Run: headless pygame with SDL's dummy video driver; simulated clock (each Clock.tick advances the game by its frame time, no real sleeping); random seed 0; keys injected as events and as key.get_pressed() state; mouse plan: one left click at the window centre at the start of phase 2, then a move to the lower-right quarter at the start of phase 3.
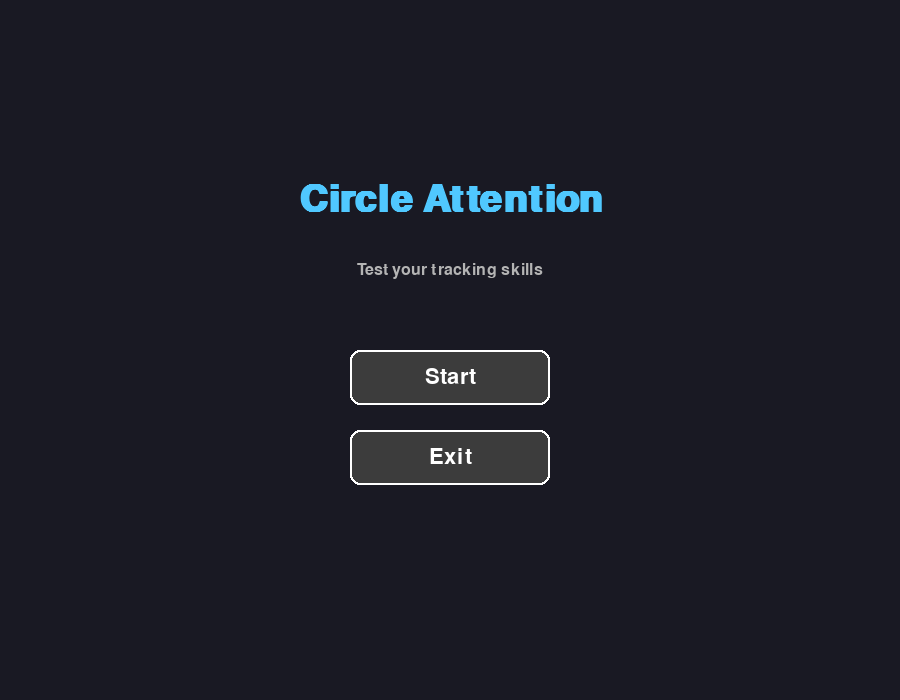
Frame 1 of 4 · flips 1–60 · no input
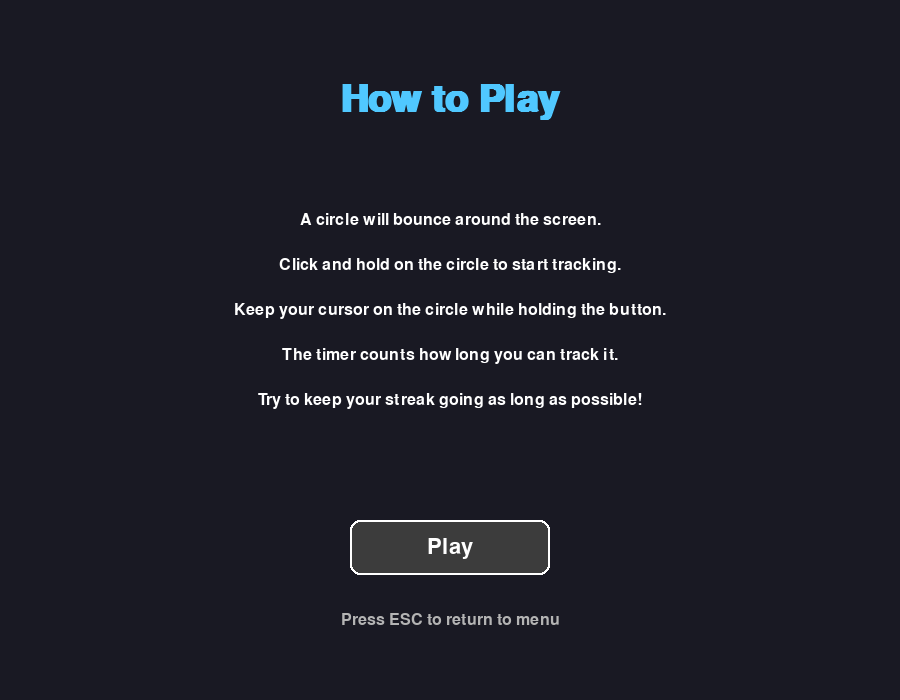
Frame 2 of 4 · flips 61–180 · clicked the window centre · tapped SPACE, RETURN · held RIGHT (→), D
Frame 3 of 4 · flips 181–300 · moved the mouse to the lower-right quarter · held DOWN (↓), S · screen unchanged from frame 2, image omitted
Frame 4 of 4 · flips 301–420 · held LEFT (←), A, UP (↑), W · screen unchanged from frame 3, image omitted

The pygame program that drew these frames:

import pygame
import sys
import math
import random
import time

pygame.init()

WIDTH, HEIGHT = 900, 700
FPS = 60
CIRCLE_RADIUS = 70
CIRCLE_SPEED = 3

WHITE = (255, 255, 255)
BLACK = (0, 0, 0)
GRAY = (60, 60, 60)
LIGHT_GRAY = (180, 180, 180)
ACCENT = (80, 200, 255)
ACCENT_HOVER = (120, 220, 255)
RED = (255, 80, 80)
GREEN = (80, 220, 120)
DARK_BG = (25, 25, 35)
PANEL_BG = (35, 35, 50)

screen = pygame.display.set_mode((WIDTH, HEIGHT))
pygame.display.set_caption("Circle Attention")
clock = pygame.time.Clock()

font_large = pygame.font.SysFont("segoeui", 56, bold=True)
font_medium = pygame.font.SysFont("segoeui", 32)
font_small = pygame.font.SysFont("segoeui", 24)
font_timer = pygame.font.SysFont("consolas", 40, bold=True)


class Button:
    def __init__(self, text, x, y, w, h, color, hover_color):
        self.text = text
        self.rect = pygame.Rect(x, y, w, h)
        self.color = color
        self.hover_color = hover_color
        self.hovered = False

    def draw(self, surface):
        color = self.hover_color if self.hovered else self.color
        pygame.draw.rect(surface, color, self.rect, border_radius=10)
        pygame.draw.rect(surface, WHITE, self.rect, 2, border_radius=10)
        label = font_medium.render(self.text, True, WHITE)
        label_rect = label.get_rect(center=self.rect.center)
        surface.blit(label, label_rect)

    def update(self, mouse_pos):
        self.hovered = self.rect.collidepoint(mouse_pos)

    def clicked(self, mouse_pos):
        return self.rect.collidepoint(mouse_pos)


class Circle:
    def __init__(self):
        self.reset()

    def reset(self):
        self.x = WIDTH // 2
        self.y = HEIGHT // 2
        angle = random.uniform(0, 2 * math.pi)
        self.vx = math.cos(angle) * CIRCLE_SPEED
        self.vy = math.sin(angle) * CIRCLE_SPEED

    def update(self):
        self.x += self.vx
        self.y += self.vy

        if self.x - CIRCLE_RADIUS <= 0:
            self.x = CIRCLE_RADIUS
            self.vx = abs(self.vx)
            self._randomize_bounce("left")
        elif self.x + CIRCLE_RADIUS >= WIDTH:
            self.x = WIDTH - CIRCLE_RADIUS
            self.vx = -abs(self.vx)
            self._randomize_bounce("right")

        if self.y - CIRCLE_RADIUS <= 50:
            self.y = 50 + CIRCLE_RADIUS
            self.vy = abs(self.vy)
            self._randomize_bounce("top")
        elif self.y + CIRCLE_RADIUS >= HEIGHT:
            self.y = HEIGHT - CIRCLE_RADIUS
            self.vy = -abs(self.vy)
            self._randomize_bounce("bottom")

    def _randomize_bounce(self, wall):
        speed = math.sqrt(self.vx ** 2 + self.vy ** 2)
        angle = math.atan2(self.vy, self.vx)
        angle += random.uniform(-0.5, 0.5)
        self.vx = math.cos(angle) * speed
        self.vy = math.sin(angle) * speed

        if wall in ("left", "right"):
            if wall == "left":
                self.vx = abs(self.vx)
            else:
                self.vx = -abs(self.vx)
        if wall in ("top", "bottom"):
            if wall == "top":
                self.vy = abs(self.vy)
            else:
                self.vy = -abs(self.vy)

    def draw(self, surface, tracking):
        color = GREEN if tracking else ACCENT
        pygame.draw.circle(surface, color, (int(self.x), int(self.y)), CIRCLE_RADIUS)
        pygame.draw.circle(surface, WHITE, (int(self.x), int(self.y)), CIRCLE_RADIUS, 2)

    def contains_point(self, px, py):
        dist = math.sqrt((px - self.x) ** 2 + (py - self.y) ** 2)
        return dist <= CIRCLE_RADIUS


def draw_timer_bar(surface, track_time, tracking):
    pygame.draw.rect(surface, PANEL_BG, (0, 0, WIDTH, 50))
    pygame.draw.line(surface, GRAY, (0, 50), (WIDTH, 50), 2)

    time_str = f"{track_time:.2f}s"
    color = GREEN if tracking else WHITE
    timer_surf = font_timer.render(time_str, True, color)
    timer_rect = timer_surf.get_rect(center=(WIDTH // 2, 25))
    surface.blit(timer_surf, timer_rect)

    if tracking:
        label = font_small.render("TRACKING", True, GREEN)
    else:
        label = font_small.render("NOT TRACKING", True, RED)
    surface.blit(label, (15, 13))

    best_label = font_small.render("Hold click on the circle", True, LIGHT_GRAY)
    surface.blit(best_label, (WIDTH - best_label.get_width() - 15, 13))


def menu_screen():
    btn_start = Button("Start", WIDTH // 2 - 100, 350, 200, 55, GRAY, ACCENT)
    btn_exit = Button("Exit", WIDTH // 2 - 100, 430, 200, 55, GRAY, RED)

    while True:
        mouse_pos = pygame.mouse.get_pos()
        for event in pygame.event.get():
            if event.type == pygame.QUIT:
                pygame.quit()
                sys.exit()
            if event.type == pygame.MOUSEBUTTONDOWN and event.button == 1:
                if btn_start.clicked(mouse_pos):
                    return "instructions"
                if btn_exit.clicked(mouse_pos):
                    pygame.quit()
                    sys.exit()
            if event.type == pygame.KEYDOWN and event.key == pygame.K_ESCAPE:
                pygame.quit()
                sys.exit()

        btn_start.update(mouse_pos)
        btn_exit.update(mouse_pos)

        screen.fill(DARK_BG)

        title = font_large.render("Circle Attention", True, ACCENT)
        title_rect = title.get_rect(center=(WIDTH // 2, 200))
        screen.blit(title, title_rect)

        subtitle = font_small.render("Test your tracking skills", True, LIGHT_GRAY)
        sub_rect = subtitle.get_rect(center=(WIDTH // 2, 270))
        screen.blit(subtitle, sub_rect)

        btn_start.draw(screen)
        btn_exit.draw(screen)

        pygame.display.flip()
        clock.tick(FPS)


def instructions_screen():
    btn_play = Button("Play", WIDTH // 2 - 100, 520, 200, 55, GRAY, GREEN)

    lines = [
        "A circle will bounce around the screen.",
        "Click and hold on the circle to start tracking.",
        "Keep your cursor on the circle while holding the button.",
        "The timer counts how long you can track it.",
        "Try to keep your streak going as long as possible!",
    ]

    while True:
        mouse_pos = pygame.mouse.get_pos()
        for event in pygame.event.get():
            if event.type == pygame.QUIT:
                pygame.quit()
                sys.exit()
            if event.type == pygame.MOUSEBUTTONDOWN and event.button == 1:
                if btn_play.clicked(mouse_pos):
                    return "game"
            if event.type == pygame.KEYDOWN:
                if event.key == pygame.K_ESCAPE:
                    return "menu"
                if event.key == pygame.K_RETURN:
                    return "game"

        btn_play.update(mouse_pos)

        screen.fill(DARK_BG)

        title = font_large.render("How to Play", True, ACCENT)
        title_rect = title.get_rect(center=(WIDTH // 2, 100))
        screen.blit(title, title_rect)

        for i, line in enumerate(lines):
            text = font_small.render(line, True, WHITE)
            text_rect = text.get_rect(center=(WIDTH // 2, 220 + i * 45))
            screen.blit(text, text_rect)

        esc_hint = font_small.render("Press ESC to return to menu", True, LIGHT_GRAY)
        esc_rect = esc_hint.get_rect(center=(WIDTH // 2, 620))
        screen.blit(esc_hint, esc_rect)

        btn_play.draw(screen)

        pygame.display.flip()
        clock.tick(FPS)


def pause_screen(attempts):
    btn_resume = Button("Resume", WIDTH // 2 - 100, 550, 200, 55, GRAY, GREEN)
    btn_menu = Button("Main Menu", WIDTH // 2 - 100, 620, 200, 55, GRAY, RED)

    scroll_offset = 0
    max_visible = 10

    while True:
        mouse_pos = pygame.mouse.get_pos()
        for event in pygame.event.get():
            if event.type == pygame.QUIT:
                pygame.quit()
                sys.exit()
            if event.type == pygame.KEYDOWN and event.key == pygame.K_ESCAPE:
                return "resume"
            if event.type == pygame.MOUSEBUTTONDOWN and event.button == 1:
                if btn_resume.clicked(mouse_pos):
                    return "resume"
                if btn_menu.clicked(mouse_pos):
                    return "menu"
            if event.type == pygame.MOUSEWHEEL:
                scroll_offset = max(0, min(scroll_offset - event.y, max(0, len(attempts) - max_visible)))

        btn_resume.update(mouse_pos)
        btn_menu.update(mouse_pos)

        screen.fill(DARK_BG)

        title = font_large.render("Paused", True, ACCENT)
        title_rect = title.get_rect(center=(WIDTH // 2, 60))
        screen.blit(title, title_rect)

        header = font_medium.render("Tracking Attempts", True, WHITE)
        header_rect = header.get_rect(center=(WIDTH // 2, 130))
        screen.blit(header, header_rect)

        sorted_attempts = sorted(attempts, reverse=True)

        if not sorted_attempts:
            no_data = font_small.render("No attempts yet", True, LIGHT_GRAY)
            no_rect = no_data.get_rect(center=(WIDTH // 2, 200))
            screen.blit(no_data, no_rect)
        else:
            list_y = 170
            visible = sorted_attempts[scroll_offset:scroll_offset + max_visible]
            for i, t in enumerate(visible):
                idx = scroll_offset + i + 1
                row_rect = pygame.Rect(WIDTH // 2 - 200, list_y + i * 36, 400, 32)
                bg_color = PANEL_BG if i % 2 == 0 else GRAY
                pygame.draw.rect(screen, bg_color, row_rect, border_radius=5)
                entry = font_small.render(f"#{idx:>3}    {t:.2f}s", True, WHITE)
                entry_rect = entry.get_rect(center=row_rect.center)
                screen.blit(entry, entry_rect)

            if len(attempts) > max_visible:
                hint = font_small.render(f"Scroll to see more ({len(attempts)} total)", True, LIGHT_GRAY)
                hint_rect = hint.get_rect(center=(WIDTH // 2, list_y + max_visible * 36 + 10))
                screen.blit(hint, hint_rect)

        btn_resume.draw(screen)
        btn_menu.draw(screen)

        pygame.display.flip()
        clock.tick(FPS)


def game_screen():
    circle = Circle()
    track_time = 0.0
    tracking = False
    last_time = None
    attempts = []

    while True:
        mouse_pos = pygame.mouse.get_pos()
        mouse_pressed = pygame.mouse.get_pressed()[0]

        for event in pygame.event.get():
            if event.type == pygame.QUIT:
                pygame.quit()
                sys.exit()
            if event.type == pygame.KEYDOWN and event.key == pygame.K_ESCAPE:
                if tracking and track_time > 0:
                    attempts.append(track_time)
                    track_time = 0.0
                    tracking = False
                    last_time = None
                result = pause_screen(attempts)
                if result == "menu":
                    return "menu"

        on_circle = circle.contains_point(*mouse_pos)
        now = time.perf_counter()

        if mouse_pressed and on_circle:
            if not tracking:
                tracking = True
                last_time = now
            else:
                track_time += now - last_time
                last_time = now
        else:
            if tracking:
                attempts.append(track_time)
                track_time = 0.0
                tracking = False
                last_time = None

        circle.update()

        screen.fill(DARK_BG)
        draw_timer_bar(screen, track_time, tracking)
        circle.draw(screen, tracking)

        pygame.display.flip()
        clock.tick(FPS)


def main():
    state = "menu"
    while True:
        if state == "menu":
            state = menu_screen()
        elif state == "instructions":
            state = instructions_screen()
        elif state == "game":
            state = game_screen()


if __name__ == "__main__":
    main()
